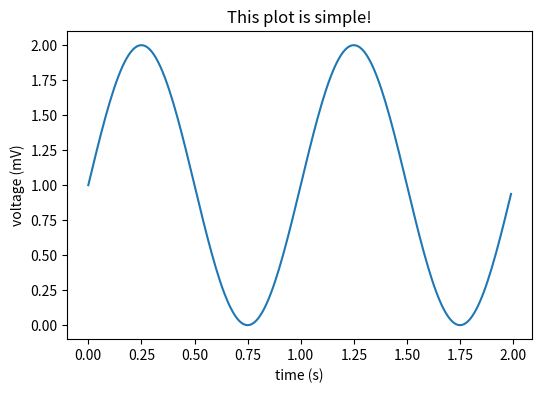

Write the Python code that produced this figure. (Note: this script raises an exception after producing the figure.)
import numpy as np
import matplotlib.pyplot as plt

# Data for plotting
t = np.arange(0.0, 2.0, 0.01)
s = 1 + np.sin(2 * np.pi * t)

fig, ax = plt.subplots(figsize=(6,4))
ax.plot(t, s)

ax.set(xlabel='time (s)', ylabel='voltage (mV)',
       title='This plot is simple!')
ax.grid(on)
